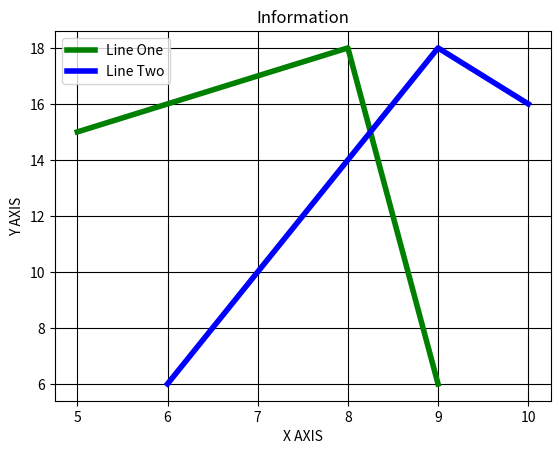

Write Python code to recreate this figure.
# Style in Graph

from matplotlib import pyplot as plt
from matplotlib import style

x = [5, 8, 9]
y = [15, 18, 6]
x2 = [6, 9, 10]
y2 = [6, 18, 16]

plt.plot(x, y, 'g', label="Line One", linewidth=4)
plt.plot(x2, y2, 'b', label="Line Two", linewidth=4)

plt.title("Information")
plt.ylabel("Y AXIS")
plt.xlabel("X AXIS")

plt.legend()
plt.grid(True, color='k')
plt.show()

